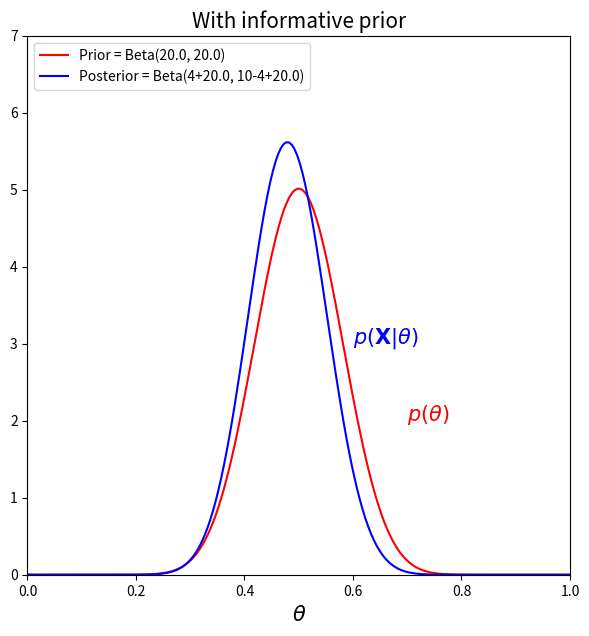

Reproduce this figure in Python.
import numpy as np
import matplotlib.pyplot as plt
from scipy.stats import beta
from scipy.stats import binom

def getPrior(a, b):
  #x = np.linspace(beta.ppf(0.01, a, b), beta.ppf(0.99, a, b), 100)
  x = np.linspace(0.0, 1.0, 200)
  y = beta.pdf(x, a, b)
  return x, y

def getPosterior(a, b, n, c):
  pa = n + a
  pb = c - n + b
  #px = np.linspace(beta.ppf(0.01, pa, pb), beta.ppf(0.99, pa, pb), 100)
  px = np.linspace(0.0, 1.0, 200)
  py = beta.pdf(px, pa, pb)
  return px, py

def getLikelihood(n, c):
  lx = np.linspace(0.0, 1.0, 200)
  ly = binom.pmf(n, c, lx)
  return lx, ly


a = 20.0
b = 20.0
n = 4
c = 10

x1, y1 = getPrior(a, b)
l1 = 'Prior = Beta(%.1f, %.1f)' % (a, b)
x2, y2 = getPosterior(a, b, n, c)
l2 = 'Posterior = Beta(%d+%.1f, %d-%d+%.1f)' % (n, a, c, n, b)
#x3, y3 = getLikelihood(n, c)

plt.figure(figsize=(7, 7))
plt.xlim(0.0, 1.0)
plt.ylim(0.0, 7.0)

plt.plot(x1, y1, 'red')
plt.plot(x2, y2, 'blue')
#plt.plot(x3, y3, 'green')

plt.legend([l1, l2], loc='upper left')
plt.text(0.6, 3.0, r'$p(\mathbf{X}|\theta)$', color='blue',fontsize='15')
plt.text(0.7, 2.0, r'$p(\theta)$', color='red',fontsize='15')

plt.title('With informative prior', fontsize='15')
plt.xlabel(r'$\theta$', fontsize='15')
#plt.ylabel('Probability', fontsize='15')

#plt.show()
plt.savefig('Beta2.pdf', format='pdf', bbox_inches='tight')


